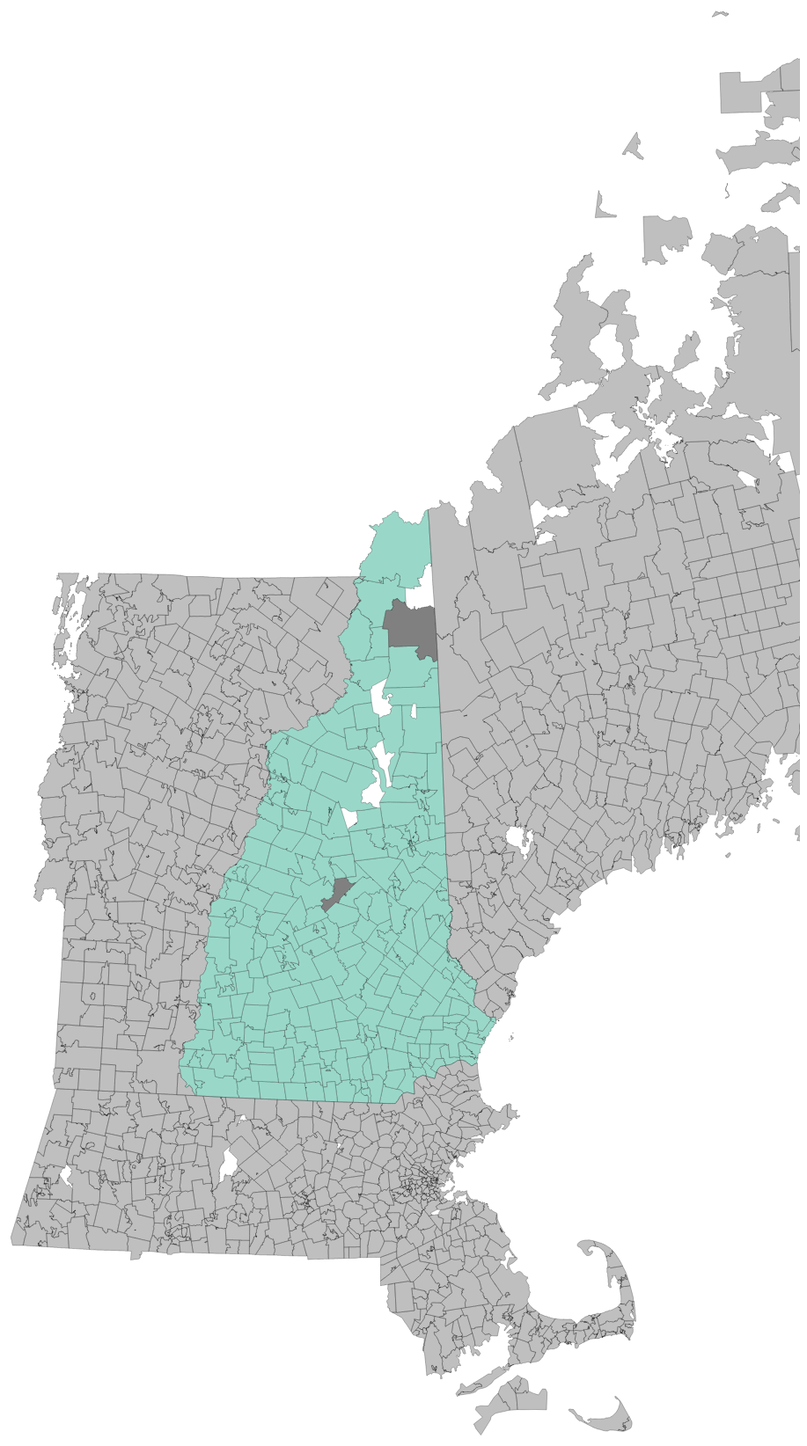
D3 v3 page, settled after 480 driven frames (8 s of simulated time); the page loaded 3 data file(s).


        

        //var width = 550,
        //var height = 770;
        var width = 1000;
        var height = 2000;

        var tooltip = d3.select("#map").append("div")
            .attr("class", "tooltip");

        var fill = d3.scale.log()
            .domain([10, 500])
            .range(["white", "#006600"]);


        var color = d3.scale.threshold()
            .domain([0, 1000, 2000, 3000, 4000, 5000, 6000, 7000, 8000, 9000, 10000])
            .range(["#FFFFFF", "#F7FCFD", "#E5F5F9", "#CCECE6", "#99D8C9", "#66C2A4", "#41AE76", "#238B45", "#006D2C", "#00441B", "#002900"]);




        var projection = d3.geo.albers()
            .center([0, 43.9])
            .rotate([71.5, 0])
            .parallels([50, 60])
            .scale(15000)
            .translate([width / 2, height / 2]);

        var path = d3.geo.path()
            .projection(projection);

        var svg = d3.select("#map").append("svg")
            .attr("width", width)
            .attr("height", height);


        queue()
          .defer(d3.json, "data/ne_map.json")
          .defer(d3.csv, "data/id-zip.csv")
          .defer(d3.csv, "data/test.csv")
          .await(ready);

        function ready(error, map, zip, donation) {
            var zipById = {};
            var amtByZip = new Object();

            zip.forEach(function(d) { zipById[d.id] = +d.zip.toString(); });
            //zip.forEach(function(d) { zipById[d.id] = +d.amt; });
            donation.forEach(function(d) { amtByZip[d.zip] = +d.amt });

            svg.append("g")
                .attr("class", "vermont")
              .selectAll("path")
                .data(topojson.feature(map, map.objects.g_vermont).features)
              .enter().append("path")
                .attr("class", function(d, i) { return i})
                .attr("d", path)
                .style("fill", "gray")
                .style("fill-opacity", ".5");
                //.style("fill", function(d, i) { console.log(zipById[i]); return color(zipById[i]); });

            svg.append("path")
                .datum(topojson.mesh(map, map.objects.g_vermont, function(a, b) { return a.id !== b.id; }))
                .attr("class", "vt")
                .attr("d", path);

            svg.append("g")
                .attr("class", "new_hamp")
              .selectAll("path")
                .data(topojson.feature(map, map.objects.g_nh).features)
              .enter().append("path")
                .attr("class", function(d, i) { return zipById[i]; })
                .attr("d", path)
                .style("fill", function(d, i) { return color(zipById[i]); });

            svg.append("path")
                .datum(topojson.mesh(map, map.objects.g_nh, function(a, b) { return a.id !== b.id; }))
                .attr("class", "nh")
                .attr("d", path);

            svg.append("g")
                .attr("class", "maine")
              .selectAll("path")
                .data(topojson.feature(map, map.objects.g_maine).features)
              .enter().append("path")
                .attr("class", function(d, i) { return i; })
                .attr("d", path)
                .style("fill", "gray")
                .style("fill-opacity", ".5");

            svg.append("path")
                .datum(topojson.mesh(map, map.objects.g_maine, function(a, b) { return a.id !== b.id; }))
                .attr("class", "me")
                .attr("d", path);

            svg.append("g")
                .attr("class", "mass")
              .selectAll("path")
                .data(topojson.feature(map, map.objects.g_mass).features)
              .enter().append("path")
                .attr("class", function(d, i) { return i; })
                .attr("d", path)
                .style("fill", "gray")
                .style("fill-opacity", ".5");

            svg.append("path")
                .datum(topojson.mesh(map, map.objects.g_mass, function(a, b) { return a.id !== b.id; }))
                .attr("class", "ma")
                .attr("d", path);
          }   

    

### data: data/ne_map.json
{
 "type": "Topology",
 "transform": {
  "scale": [
   0.0006583,
   0.000623
  ],
  "translate": [
   -73.51,
   41.23
  ]
 },
 "objects": {
  "g_vermont": {
   "type": "GeometryCollection",
   "geometries": [
    "{... 2 keys}",
    "{... 2 keys}",
    "{... 2 keys}",
    "{... 2 keys}",
    "{... 2 keys}",
    "{... 2 keys}",
    "{... 2 keys}",
    "{... 2 keys}",
    "... 247 more items"
   ]
  },
  "g_mass": {
   "type": "GeometryCollection",
   "geometries": [
    "{... 2 keys}",
    "{... 2 keys}",
    "{... 2 keys}",
    "{... 2 keys}",
    "{... 2 keys}",
    "{... 2 keys}",
    "{... 2 keys}",
    "{... 2 keys}",
    "... 530 more items"
   ]
  },
  "g_nh": {
   "type": "GeometryCollection",
   "geometries": [
    "{... 2 keys}",
    "{... 2 keys}",
    "{... 2 keys}",
    "{... 2 keys}",
    "{... 2 keys}",
    "{... 2 keys}",
    "{... 2 keys}",
    "{... 2 keys}",
    "... 240 more items"
   ]
  },
  "g_maine": {
   "type": "GeometryCollection",
   "geometries": [
    "{... 2 keys}",
    "{... 2 keys}",
    "{... 2 keys}",
    "{... 2 keys}",
    "{... 2 keys}",
    "{... 2 keys}",
    "{... 2 keys}",
    "{... 2 keys}",
    "... 425 more items"
   ]
  }
 },
 "arcs": [
  [
   [
    683,
    4386
   ],
   [
    0,
    3
   ],
   [
    0,
    2
   ],
   [
    -1,
    4
   ],
   [
    0,
    4
   ]
  ],
  [
   [
    682,
    4399
   ],
   [
    1,
    -1
   ],
   [
    1,
    0
   ],
   [
    1,
    -1
   ],
   [
    2,
    0
   ],
   [
    1,
    0
   ],
   [
    1,
    -1
   ],
   [
    1,
    0
   ],
   "... 138 more items"
  ],
  [
   [
    803,
    4321
   ],
   [
    -9,
    -14
   ],
   [
    -3,
    -5
   ],
   [
    -7,
    -11
   ],
   [
    -2,
    -3
   ],
   [
    -9,
    -16
   ],
   [
    -1,
    0
   ],
   [
    -1,
    -2
   ],
   "... 4 more items"
  ],
  [
   [
    802,
    4257
   ],
   [
    0,
    -30
   ],
   [
    11,
    5
   ],
   [
    1,
    -2
   ],
   [
    1,
    -3
   ],
   [
    0,
    -1
   ],
   [
    11,
    -36
   ],
   [
    0,
    -1
   ],
   "... 3 more items"
  ],
  [
   [
    834,
    4167
   ],
   [
    -12,
    -4
   ],
   [
    -7,
    -3
   ],
   [
    -5,
    -3
   ],
   [
    -9,
    -3
   ],
   [
    -2,
    -1
   ],
   [
    -2,
    -1
   ],
   [
    -1,
    0
   ],
   "... 5 more items"
  ],
  [
   [
    782,
    4146
   ],
   [
    -1,
    0
   ],
   [
    -1,
    -1
   ],
   [
    -1,
    0
   ],
   [
    -1,
    0
   ],
   [
    -11,
    -4
   ],
   [
    -11,
    -5
   ],
   [
    -10,
    -3
   ],
   "... 92 more items"
  ],
  [
   [
    691,
    3997
   ],
   [
    -1,
    0
   ],
   [
    -1,
    0
   ],
   [
    0,
    1
   ],
   [
    -1,
    0
   ],
   [
    -3,
    -1
   ],
   [
    -2,
    -1
   ],
   [
    -1,
    0
   ],
   "... 83 more items"
  ],
  [
   [
    592,
    3979
   ],
   [
    -1,
    0
   ],
   [
    -1,
    0
   ],
   [
    -1,
    0
   ],
   [
    -1,
    0
   ],
   [
    -1,
    0
   ],
   [
    -1,
    0
   ],
   [
    0,
    1
   ],
   "... 41 more items"
  ],
  "... 5,767 more items"
 ]
}

### data: data/test.csv
zip, town, amt, contrib, year, signal
03256, New Hampton, 9000, 5, 2000, WEVO
03256, New Hampton, 7000, 5, 2001, WEVO,W280DG
03801, Portsmouth, 6000, 8, 2000, W280DG
03801, Portsmouth, 2000, 9, 2001, W280DG
05081, Wells River, 4500, 3, 2000, WJACK
05081, Wells River, 6000, 7, 2001, WJACK
03820, Dover, 7000, 5, 2000, WEVO
03820, Dover, 8000, 6, 2001, WEVO
01886, Westford, 9000, 5, 2000, WEVO
01886, Westford, 8500, 6, 2001, WEVO
01952, Salisbury, 8000, 5, 2000, WEVO
01952, Salisbury, 5000, 5, 2001, WEVO
03874, Seabrook, 8000, 5, 2000, WEVO
03874, Seabrook, 9000, 5, 2001, WEVO

### data: data/id-zip.csv, 3591 bytes — head not shown